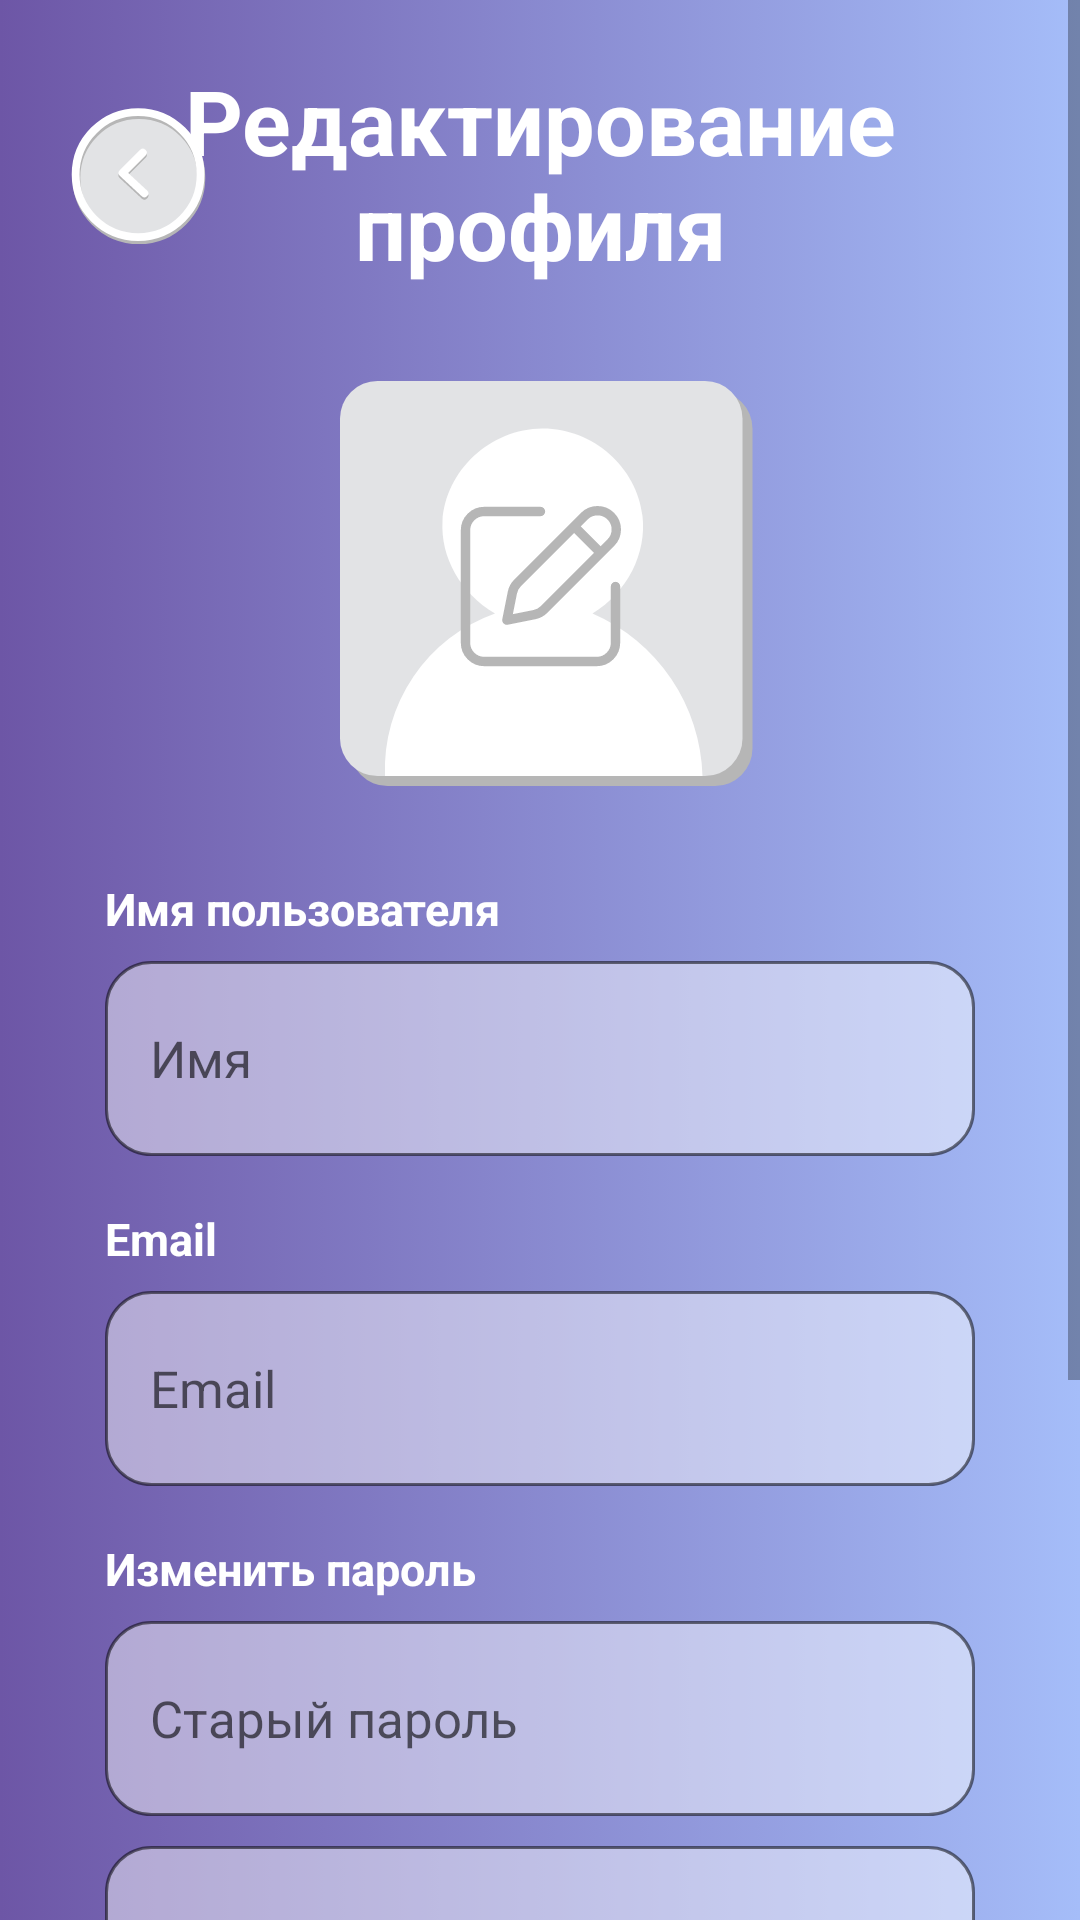

Produce the Android XML layout that renders to this screen, including the resource entries it uses.
<!-- AndroidManifest.xml: application theme Theme.Botttom -->
<!-- res/layout/activity_settings_new_dannie.xml -->
<?xml version="1.0" encoding="utf-8"?>
<androidx.constraintlayout.widget.ConstraintLayout xmlns:android="http://schemas.android.com/apk/res/android"
    xmlns:app="http://schemas.android.com/apk/res-auto"
    xmlns:tools="http://schemas.android.com/tools"
    android:layout_width="match_parent"
    android:layout_height="match_parent"
    android:background="@drawable/gradient_background">


    <ScrollView
        android:layout_width="0dp"
        android:layout_height="0dp"
        app:layout_constraintBottom_toBottomOf="parent"
        app:layout_constraintEnd_toEndOf="parent"
        app:layout_constraintStart_toStartOf="parent"
        app:layout_constraintTop_toTopOf="parent"
        android:fillViewport="true">

        <androidx.constraintlayout.widget.ConstraintLayout
            android:layout_width="match_parent"
            android:layout_height="wrap_content">

            <TextView
                android:id="@+id/tSettingsTitle"
                android:layout_width="335dip"
                android:layout_height="wrap_content"
                android:layout_marginTop="20dp"
                android:text="@string/profile_editing"
                android:textAlignment="center"
                android:textAllCaps="false"
                android:textColor="@color/white"
                android:textColorHint="#FFFFFF"
                android:textIsSelectable="false"
                android:textSize="30sp"
                android:textStyle="bold"
                app:layout_constraintEnd_toEndOf="parent"
                app:layout_constraintStart_toStartOf="parent"
                app:layout_constraintTop_toTopOf="parent" />

            <ImageView
                android:id="@+id/iDefaultAvatar"
                android:layout_width="160dp"
                android:layout_height="160dp"
                android:layout_marginTop="20dp"
                android:scaleType="fitStart"
                app:layout_constraintEnd_toEndOf="parent"
                app:layout_constraintStart_toStartOf="parent"
                app:layout_constraintTop_toBottomOf="@+id/tSettingsTitle"
                app:srcCompat="@drawable/chel" />

            <ImageView
                android:id="@+id/imageView6"
                android:layout_width="75dp"
                android:layout_height="75dp"
                android:elevation="10dp"
                app:layout_constraintBottom_toBottomOf="@+id/iDefaultAvatar"
                app:layout_constraintEnd_toEndOf="@+id/iDefaultAvatar"
                app:layout_constraintStart_toStartOf="@+id/iDefaultAvatar"
                app:layout_constraintTop_toTopOf="@+id/iDefaultAvatar"
                app:srcCompat="@drawable/edit" />


            <TextView
                android:id="@+id/mail"
                android:layout_width="wrap_content"
                android:layout_height="wrap_content"
                android:layout_marginTop="10dp"
                android:text="@string/email"
                android:textAlignment="center"
                android:textAllCaps="false"
                android:textColor="@color/white"
                android:textColorHint="#FFFFFF"
                android:textIsSelectable="false"
                android:textSize="15sp"
                android:textStyle="bold"
                app:layout_constraintBottom_toTopOf="@+id/emailUser"
                app:layout_constraintEnd_toEndOf="parent"
                app:layout_constraintHorizontal_bias="0.0"
                app:layout_constraintStart_toStartOf="@+id/userName"
                app:layout_constraintTop_toBottomOf="@+id/nameUser" />

            <EditText
                android:id="@+id/emailUser"
                android:layout_width="0dp"
                android:layout_height="65dp"
                android:layout_marginTop="45dp"
                android:background="@drawable/input_reg"
                android:hint="@string/email_reg"
                android:maxLength="35"
                android:paddingStart="15dp"
                android:textSize="17sp"
                app:layout_constraintEnd_toEndOf="@+id/nameUser"
                app:layout_constraintHorizontal_bias="0.0"
                app:layout_constraintStart_toStartOf="@+id/nameUser"
                app:layout_constraintTop_toBottomOf="@+id/nameUser" />

            <EditText
                android:id="@+id/nameUser"
                android:layout_width="0dp"
                android:layout_height="65dp"
                android:layout_marginStart="35dp"
                android:layout_marginTop="45dp"
                android:layout_marginEnd="35dp"
                android:background="@drawable/input_reg"
                android:ems="10"
                android:hint="@string/name_reg"
                android:inputType="textPersonName"
                android:maxLength="35"
                android:paddingStart="15dp"
                android:textSize="17sp"
                app:layout_constraintEnd_toEndOf="parent"
                app:layout_constraintStart_toStartOf="parent"
                app:layout_constraintTop_toBottomOf="@+id/iDefaultAvatar" />

            <EditText
                android:id="@+id/oldPassword"
                android:layout_width="0dp"
                android:layout_height="65dp"
                android:layout_marginTop="45dp"
                android:background="@drawable/input_reg"
                android:ems="10"
                android:hint="@string/old_password"
                android:inputType="textVisiblePassword|text"
                android:maxLength="35"
                android:paddingStart="15dp"
                android:textSize="17sp"
                app:layout_constraintEnd_toEndOf="@+id/emailUser"
                app:layout_constraintHorizontal_bias="0.0"
                app:layout_constraintStart_toStartOf="@+id/emailUser"
                app:layout_constraintTop_toBottomOf="@+id/emailUser" />

            <TextView
                android:id="@+id/userName"
                android:layout_width="wrap_content"
                android:layout_height="wrap_content"
                android:layout_marginStart="35dp"
                android:layout_marginTop="10dp"
                android:text="@string/user_name"
                android:textAlignment="center"
                android:textAllCaps="false"
                android:textColor="@color/white"
                android:textColorHint="#FFFFFF"
                android:textIsSelectable="false"
                android:textSize="15sp"
                android:textStyle="bold"
                app:layout_constraintBottom_toTopOf="@+id/nameUser"
                app:layout_constraintEnd_toEndOf="parent"
                app:layout_constraintHorizontal_bias="0.0"
                app:layout_constraintStart_toStartOf="parent"
                app:layout_constraintTop_toBottomOf="@+id/iDefaultAvatar" />


            <EditText
                android:id="@+id/newPassword"
                android:layout_width="0dp"
                android:layout_height="65dp"
                android:layout_marginTop="10dp"
                android:background="@drawable/input_reg"
                android:ems="10"
                android:hint="@string/new_password"
                android:inputType="textVisiblePassword"
                android:maxLength="10"
                android:paddingLeft="15dp"
                android:textSize="17sp"
                app:layout_constraintEnd_toEndOf="@+id/oldPassword"
                app:layout_constraintStart_toStartOf="@+id/oldPassword"
                app:layout_constraintTop_toBottomOf="@+id/oldPassword" />

            <EditText
                android:id="@+id/newPasswordAgain"
                android:layout_width="0dp"
                android:layout_height="65dp"
                android:layout_marginTop="10dp"
                android:background="@drawable/input_reg"
                android:ems="10"
                android:hint="@string/new_password_againg"
                android:inputType="textVisiblePassword"
                android:maxLength="10"
                android:paddingLeft="15dp"
                android:textSize="17sp"
                app:layout_constraintEnd_toEndOf="@+id/newPassword"
                app:layout_constraintStart_toStartOf="@+id/newPassword"
                app:layout_constraintTop_toBottomOf="@+id/newPassword" />

            <TextView
                android:id="@+id/textView2"
                android:layout_width="wrap_content"
                android:layout_height="wrap_content"
                android:layout_marginTop="10dp"
                android:text="@string/change_password"
                android:textAlignment="center"
                android:textAllCaps="false"
                android:textColor="@color/white"
                android:textColorHint="#FFFFFF"
                android:textIsSelectable="false"
                android:textSize="15sp"
                android:textStyle="bold"
                app:layout_constraintBottom_toTopOf="@+id/oldPassword"
                app:layout_constraintEnd_toEndOf="parent"
                app:layout_constraintHorizontal_bias="0.0"
                app:layout_constraintStart_toStartOf="@+id/mail"
                app:layout_constraintTop_toBottomOf="@+id/emailUser" />

            <Button
                android:id="@+id/bViityIzAccaunta"
                android:layout_width="0dp"
                android:layout_height="55dp"
                android:layout_marginTop="45dp"
                android:layout_marginBottom="35dp"
                android:backgroundTint="#FFFFFF"
                android:text="@string/save_changes"
                android:textAllCaps="false"
                android:textColor="@color/black"
                app:cornerRadius="25dp"
                app:layout_constraintBottom_toBottomOf="parent"
                app:layout_constraintEnd_toEndOf="@+id/newPasswordAgain"
                app:layout_constraintStart_toStartOf="@+id/newPasswordAgain"
                app:layout_constraintTop_toBottomOf="@+id/newPasswordAgain" />

            <ImageView
                android:id="@+id/iBackTwo"
                android:layout_width="50dp"
                android:layout_height="50dp"
                android:layout_marginStart="20dp"
                app:layout_constraintBottom_toBottomOf="@+id/tSettingsTitle"
                app:layout_constraintStart_toStartOf="parent"
                app:layout_constraintTop_toTopOf="@+id/tSettingsTitle"
                app:srcCompat="@drawable/arrow_five" />

        </androidx.constraintlayout.widget.ConstraintLayout>
    </ScrollView>

</androidx.constraintlayout.widget.ConstraintLayout>
<!-- resources referenced by this layout -->
<resources>
  <color name="black">#FF000000</color>
  <color name="white">#FFFFFFFF</color>
  <!-- drawable edit (drawable) -->
  <vector android:height="192dp" android:viewportHeight="24"
      android:viewportWidth="24" android:width="192dp" xmlns:android="http://schemas.android.com/apk/res/android">
      <path android:fillColor="#00000000"
          android:pathData="M12,4H6C4.895,4 4,4.895 4,6V18C4,19.104 4.895,20 6,20H18C19.105,20 20,19.104 20,18V12M18.414,8.414L19.5,7.328C20.281,6.547 20.281,5.281 19.5,4.5C18.719,3.719 17.453,3.719 16.671,4.5L15.586,5.586M18.414,8.414L12.378,14.45C12.099,14.73 11.743,14.92 11.356,14.998L8.414,15.586L9.003,12.644C9.08,12.257 9.27,11.901 9.55,11.622L15.586,5.586M18.414,8.414L15.586,5.586"
          android:strokeColor="#B6B6B6" android:strokeLineCap="round"
          android:strokeLineJoin="round" android:strokeWidth="1"/>
  </vector>
  <!-- drawable gradient_background (drawable) -->
  <?xml version="1.0" encoding="utf-8"?>
  <selector xmlns:android="http://schemas.android.com/apk/res/android">
      <item>
          <shape>
              <gradient
                  android:startColor="#6D56A6"
                  android:endColor="#A5BDF9"
                  android:type="linear"/>
          </shape>
      </item>
  </selector>
  <!-- drawable input_reg (drawable) -->
  <?xml version="1.0" encoding="utf-8"?>
  <selector xmlns:android="http://schemas.android.com/apk/res/android">
      <item android:state_enabled="true" android:state_focused="true">
          <shape android:shape="rectangle">
              <solid android:color="@color/medium_white"/>
              <corners android:radius="15dp"/>
              <stroke android:color="@color/low_black" android:width="1dp"/>
          </shape>
      </item>
  
      <item android:state_enabled="true">
          <shape android:shape="rectangle">
              <solid android:color="@color/low_white"/>
              <corners android:radius="15dp"/>
              <stroke android:color="@color/low_black" android:width="1dp"/>
          </shape>
      </item>
  </selector>
  <string name="change_password">Изменить пароль</string>
  <string name="email">Email</string>
  <string name="email_reg">Email</string>
  <string name="name_reg">Имя</string>
  <string name="new_password">Новый пароль</string>
  <string name="new_password_againg">Повторите пароль</string>
  <string name="old_password">Старый пароль</string>
  <string name="profile_editing">Редактирование профиля</string>
  <string name="save_changes">Сохранить изменения</string>
  <string name="user_name">Имя пользователя</string>
  <style name="Theme.Botttom" parent="Theme.MaterialComponents.DayNight.DarkActionBar">
          
          <item name="colorPrimary">@color/purple_500</item>
          <item name="colorPrimaryVariant">@color/purple_700</item>
          <item name="colorOnPrimary">@color/white</item>
          
          <item name="colorSecondary">@color/teal_200</item>
          <item name="colorSecondaryVariant">@color/teal_700</item>
          <item name="colorOnSecondary">@color/black</item>
          
          <item name="windowActionBar">false</item>
          <item name="windowNoTitle">true</item>
          <item name="android:textAllCaps">false</item>
          <item name="android:statusBarColor">@color/start_color_gradient</item>
          
      </style>
  <color name="medium_white">#95FFFFFF</color>
  <color name="low_black">#85000000</color>
  <color name="low_white">#75FFFFFF</color>
  <color name="purple_500">#FF6200EE</color>
  <color name="purple_700">#FF3700B3</color>
  <color name="teal_200">#FF03DAC5</color>
  <color name="teal_700">#FF018786</color>
  <color name="start_color_gradient">#6D56A6</color>
</resources>
